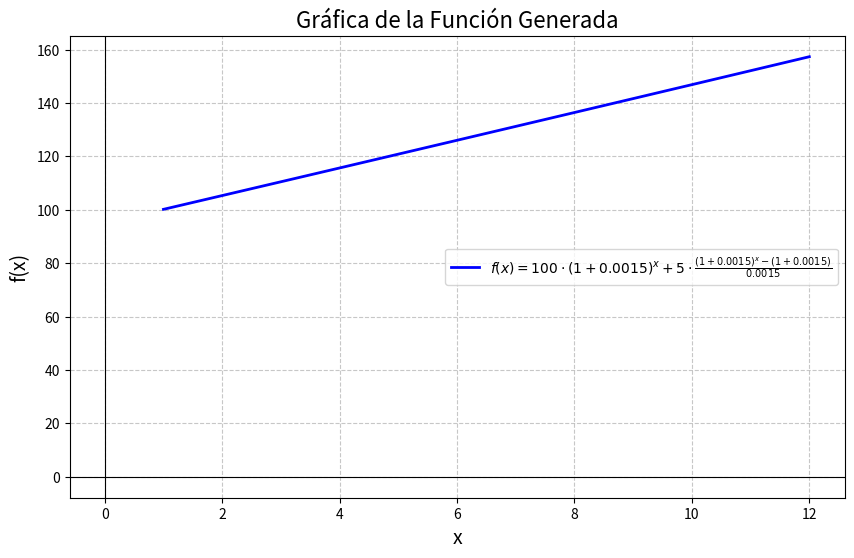

Source code (Python): (Note: this script raises an exception after producing the figure.)
import numpy as np
import matplotlib.pyplot as plt

# Definir la función que genera otra función
def f(v0, interes, a):
    def funcion(x):
        return v0 * (1 + interes) ** x + a * (((1 + interes) ** x - (1 + interes)) / interes)
    return funcion

def graficar():

    funcion_reemplazada = f(100, 0.0015, 5)
    x = np.linspace(1, 12, 60)

    y = funcion_reemplazada(x)

    plt.figure(figsize=(10, 6))
    plt.plot(x, y, color='blue', linewidth=2, label=r'$f(x) = 100 \cdot (1 + 0.0015)^x + 5 \cdot \frac{(1 + 0.0015)^x - (1 + 0.0015)}{0.0015}$')

    plt.title('Gráfica de la Función Generada', fontsize=16)
    plt.xlabel('x', fontsize=14)
    plt.ylabel('f(x)', fontsize=14)
    plt.axhline(0, color='black', linewidth=0.8)
    plt.axvline(0, color='black', linewidth=0.8)
    plt.grid(True, linestyle='--', alpha=0.7)
    plt.legend()

    plt.savefig('Img/grafico_funcion.png', format='png', dpi=300, bbox_inches='tight')

    plt.show()

graficar()

